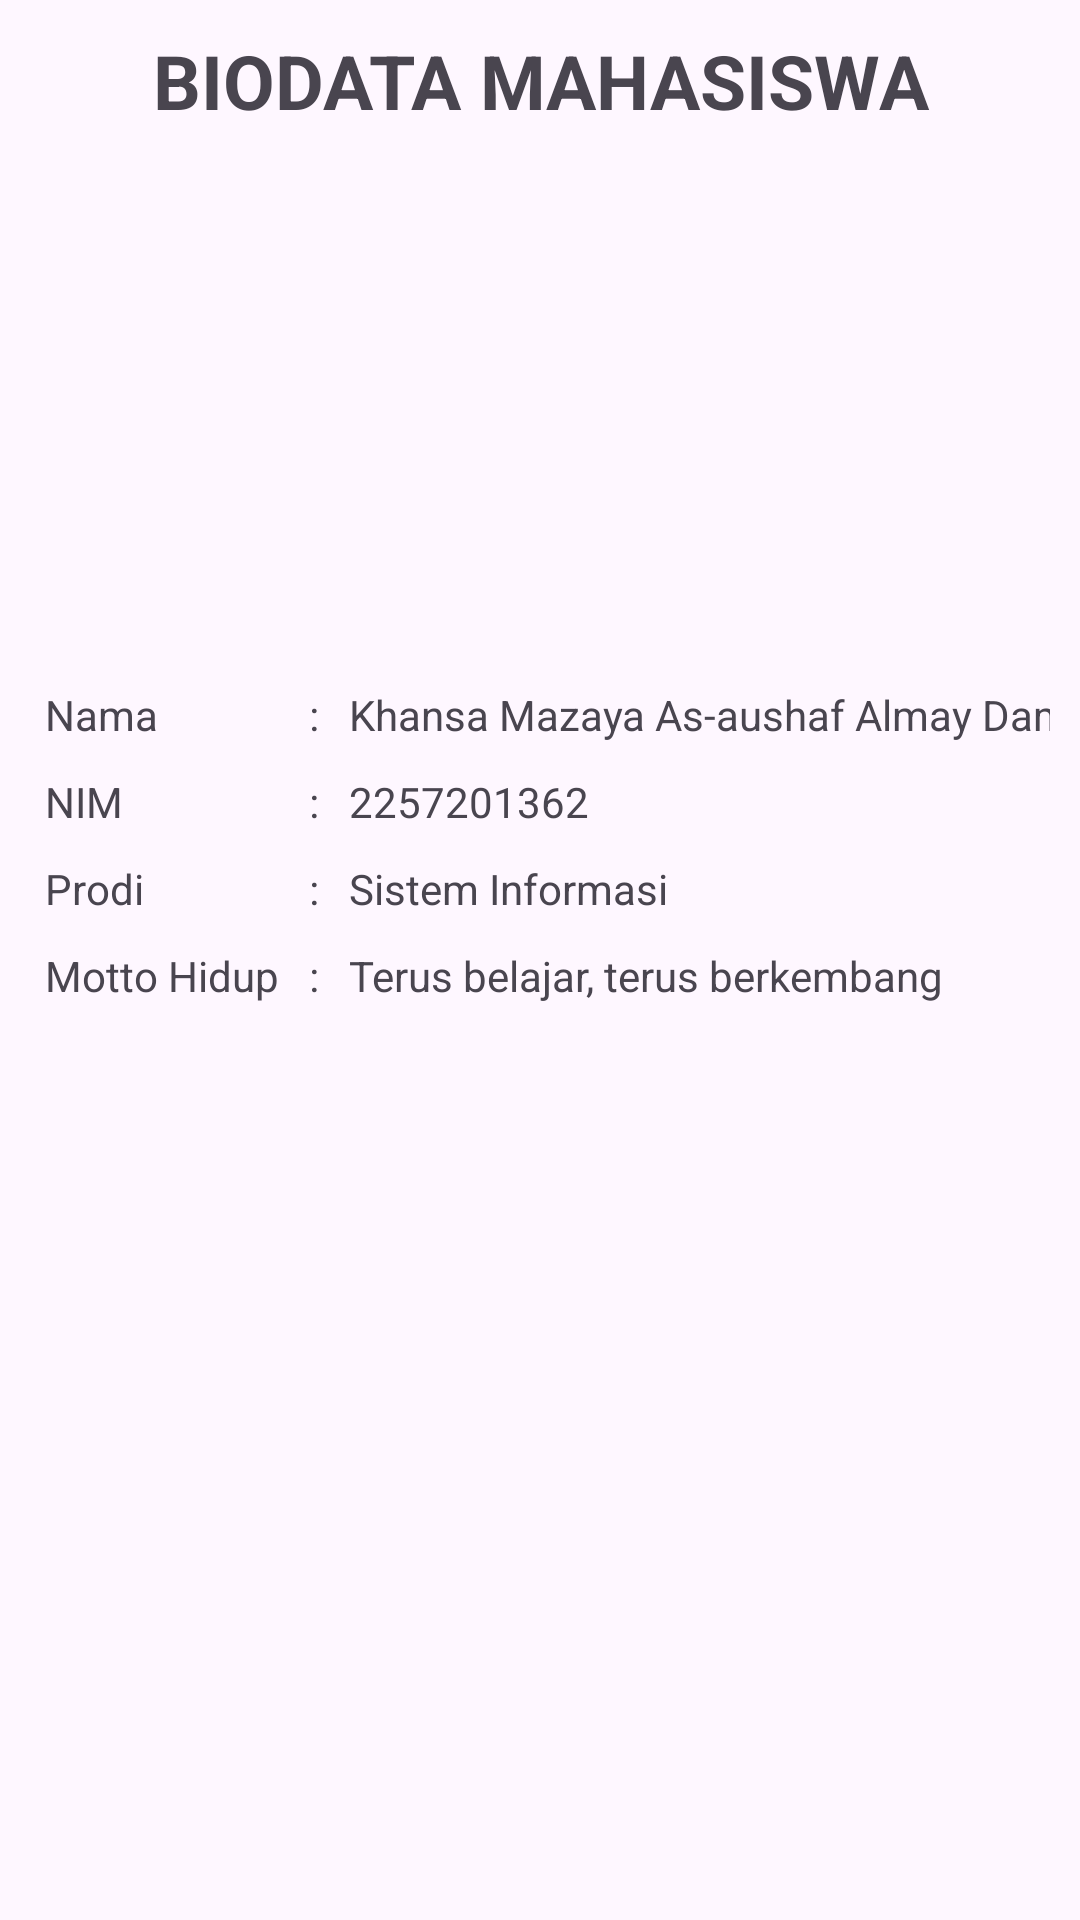

Here is an Android app screen rendered from its layout file. Give the layout XML and the strings, colors and styles it references.
<!-- AndroidManifest.xml: application theme Theme.KhansaMazaya -->
<!-- res/layout/fragment_mahasiswa.xml -->
<?xml version="1.0" encoding="utf-8"?>
<FrameLayout xmlns:android="http://schemas.android.com/apk/res/android"
    xmlns:tools="http://schemas.android.com/tools"
    android:layout_width="match_parent"
    android:layout_height="match_parent"
    tools:context=".fragmentMahasiswa"
    android:padding="10dp">
    <RelativeLayout
        android:layout_width="match_parent"
        android:layout_height="match_parent">
        <TextView
            android:id="@+id/judul_bio"
            android:layout_width="match_parent"
            android:layout_height="wrap_content"
            android:text="BIODATA MAHASISWA"
            android:textAlignment="center"
            android:textStyle="bold"
            android:textSize="25dp"/>
        <ImageView
            android:id="@+id/foto_bio"
            android:layout_below="@id/judul_bio"
            android:layout_centerHorizontal="true"
            android:layout_width="150dp"
            android:layout_height="150dp"
            android:src="@drawable/foto_bio"
            android:layout_marginTop="10dp"/>
        <TableLayout
            android:layout_marginTop="20dp"
            android:id="@+id/data_bio"
            android:layout_width="wrap_content"
            android:layout_height="wrap_content"
            android:layout_below="@id/foto_bio"
            android:layout_centerHorizontal="true">
            <TableRow>
                <TextView
                    android:text="Nama"
                    android:padding="5dp"/>
                <TextView
                    android:text=":"
                    android:padding="5dp"/>
                <TextView
                    android:text="Khansa Mazaya As-aushaf Almay Damars"
                    android:padding="5dp"/>
            </TableRow>
            <TableRow>
                <TextView
                    android:text="NIM"
                    android:padding="5dp"/>
                <TextView
                    android:text=":"
                    android:padding="5dp"/>
                <TextView
                    android:text="2257201362"
                    android:padding="5dp"/>
            </TableRow>
            <TableRow>
                <TextView
                    android:text="Prodi"
                    android:padding="5dp"/>
                <TextView
                    android:text=":"
                    android:padding="5dp"/>
                <TextView
                    android:text="Sistem Informasi"
                    android:padding="5dp"/>
            </TableRow>
            <TableRow>
                <TextView
                    android:text="Motto Hidup"
                    android:padding="5dp"/>
                <TextView
                    android:text=":"
                    android:padding="5dp"/>
                <TextView
                    android:text="Terus belajar, terus berkembang"
                    android:padding="5dp"/>
            </TableRow>
        </TableLayout>

    </RelativeLayout>
</FrameLayout>
<!-- resources referenced by this layout -->
<resources>
  <style name="Theme.KhansaMazaya" parent="Base.Theme.KhansaMazaya" />
  <style name="Base.Theme.KhansaMazaya" parent="Theme.Material3.DayNight.NoActionBar">
          
          
      </style>
</resources>
